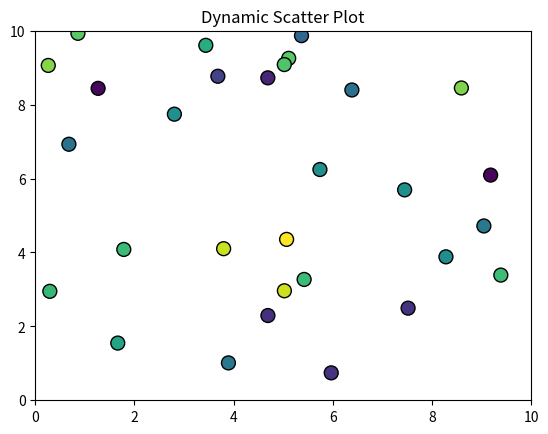

Here is the Python script that generated this plot:
import matplotlib.pyplot as plt
from matplotlib.animation import FuncAnimation
import numpy as np

# Number of points
num_points = 30

# Initial random positions
x = np.random.rand(num_points) * 10
y = np.random.rand(num_points) * 10

# Create figure and axis
fig, ax = plt.subplots()
ax.set_xlim(0, 10)
ax.set_ylim(0, 10)
scat = ax.scatter(x, y, s=100, c=np.random.rand(num_points), cmap='viridis', edgecolor='black')

plt.title("Dynamic Scatter Plot")

# Animation function
def update(frame):
    # Move points randomly
    global x, y
    x += (np.random.rand(num_points) - 0.5) * 0.5
    y += (np.random.rand(num_points) - 0.5) * 0.5
    
    # Keep points within the axes
    x = np.clip(x, 0, 10)
    y = np.clip(y, 0, 10)
    
    # Update scatter plot data
    scat.set_offsets(np.c_[x, y])
    scat.set_array(np.random.rand(num_points))  # change colors dynamically
    return scat,

# Create animation
ani = FuncAnimation(fig, update, frames=200, interval=100, blit=True)

plt.show()
